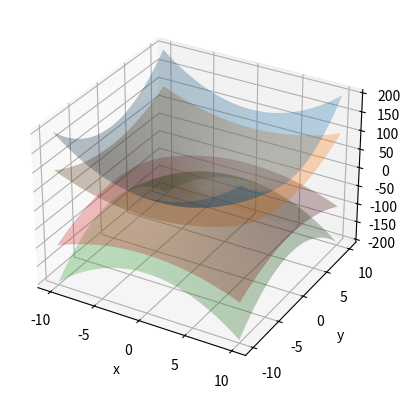
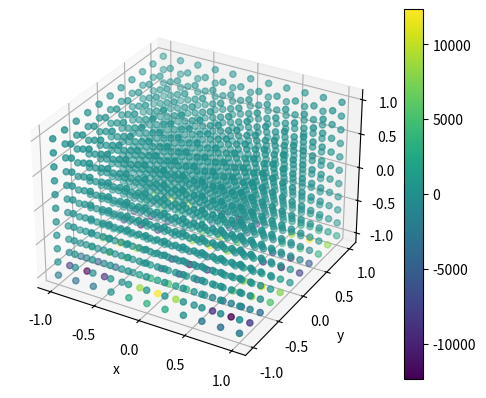
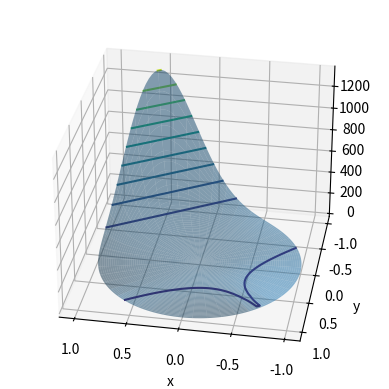

Python code for these plots, in order:
import matplotlib.pyplot as plt
import numpy as np



def f(x, y):
    return y ** 2 - x ** 2



r = np.linspace(-10, 10)
theta_rad = np.linspace(0, 2*np.pi, 361)

R, THETA_RAD = np.meshgrid(r, theta_rad)


X, Y = R * np.cos(THETA_RAD), R * np.sin(THETA_RAD)


Z = f(X, Y)


ax = plt.figure(figsize=(16,16)).add_subplot(projection='3d')

ax.plot_surface(X, Y, Z, alpha=0.5)

ax.contour(X, Y, Z, 10)

plt.xlabel('x')
plt.ylabel('y')
plt.grid(True)



def f(x, y, c):
    factor = 1.0 / c
    return (y ** 2 + x ** 2) * factor



x = np.linspace(-10, 10)
y = x
X, Y = np.meshgrid(x, y)
Zp1 = f(X, Y, c=1)
Zp2 = f(X, Y, c=2)
Zm1 = f(X, Y, c=-1)
Zm2 = f(X, Y, c=-2)



plt.close()
ax = plt.figure().add_subplot(projection='3d')

ax.plot_surface(X, Y, Zp1, alpha=0.3)
ax.plot_surface(X, Y, Zp2, alpha=0.3)
ax.plot_surface(X, Y, Zm1, alpha=0.3)
ax.plot_surface(X, Y, Zm2, alpha=0.3)

plt.xlabel('x')
plt.ylabel('y')
plt.grid(True)



def f(x, y):
    return 4 * (x ** 3) * (y ** 2) + (- 4) * (x**2) + (y ** 6) + 1



x = np.linspace(-10, 10)
y = x
X, Y = np.meshgrid(x, y)
Z = f(X, Y)


ax = plt.figure().add_subplot(projection='3d')

ax.plot_surface(X, Y, Z, alpha=0.5)

ax.contour(X, Y, Z, 10)

plt.xlabel('x')
plt.ylabel('y')
plt.grid(True)



def f(x, y, t):
    return np.exp(-3*np.pi*t) * np.cos(4*x) * np.sin(6*y)



x = np.linspace(-1, 1, 11)
y = x
t = x
X, Y, T = np.meshgrid(x, y, t)
C = f(X, Y, T)



plt.close()
ax = plt.figure().add_subplot(projection='3d')

s = ax.scatter3D(X, Y, T, c=C)

plt.xlabel('x')
plt.ylabel('y')
plt.colorbar(s)
plt.grid(True)



def z_uv(u, v):
    return (u ** 2) + (-1) * (v ** 2)



def u_xy(x, y):
    return np.exp((2 * x) + ((-3) * y))



def v_xy(x, y):
    return np.sin((x ** 2) + (-1) * (y**2))



def z_xy(x, y):
    return z_uv(
        u_xy(x, y),
        v_xy(x, y)
    )



r = np.linspace(0, 1)
theta_rad = np.linspace(0, 2*np.pi, 180+1)

R, THETA_RAD = np.meshgrid(r, theta_rad)

X, Y = R * np.cos(THETA_RAD), R * np.sin(THETA_RAD)

Z = z_xy(X, Y)



ax = plt.figure().add_subplot(projection='3d')

ax.plot_surface(X, Y, Z, alpha=0.5)

ax.contour(X, Y, Z, 10)

plt.xlabel('x')
plt.ylabel('y')
ax.view_init(elev=30, azim=100)
plt.grid(True)



